Run: headless pygame with SDL's dummy video driver; simulated clock (each Clock.tick advances the game by its frame time, no real sleeping); random seed 0; keys injected as events and as key.get_pressed() state; no mouse input.
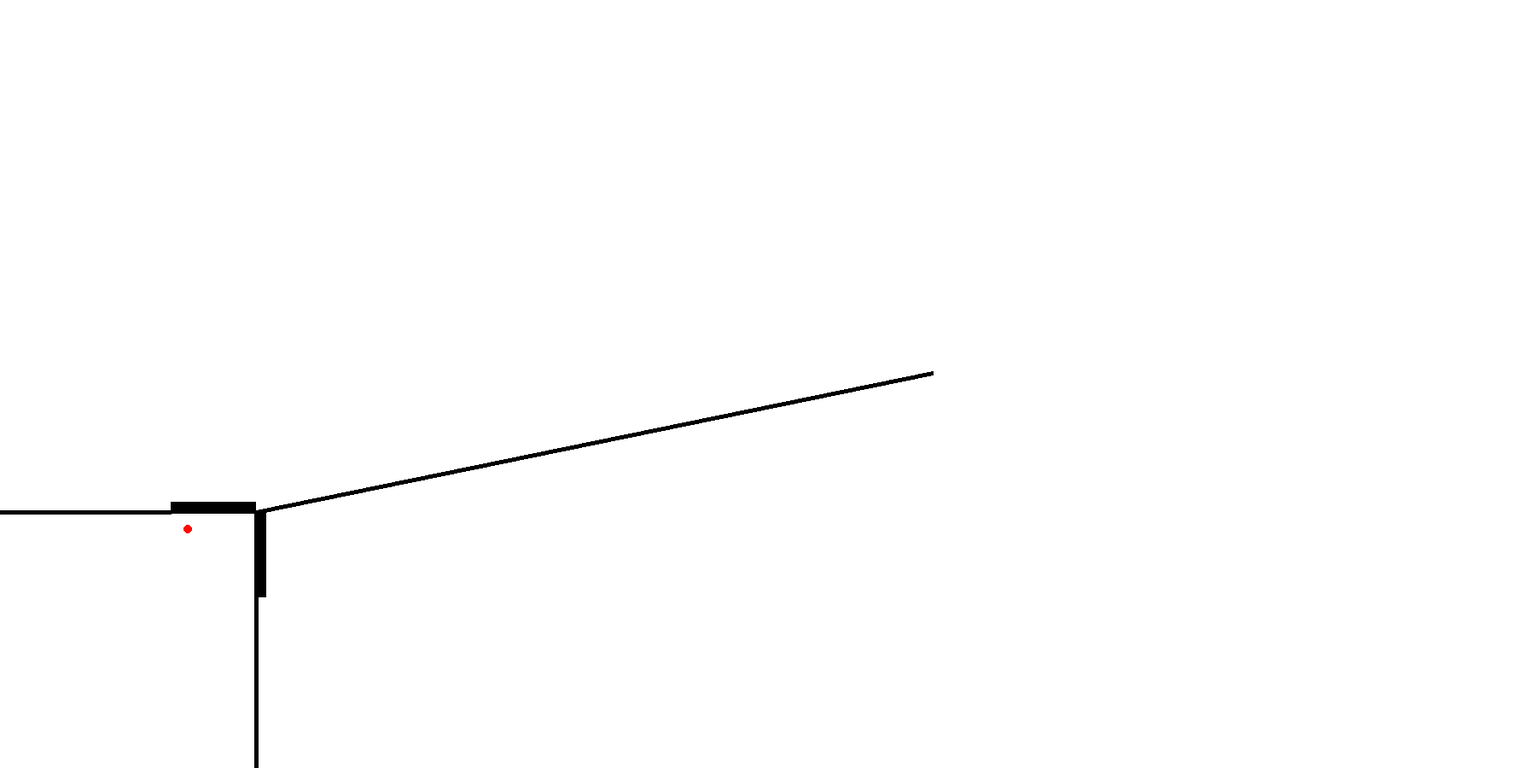
Frame 1 of 4 · flips 1–60 · no input
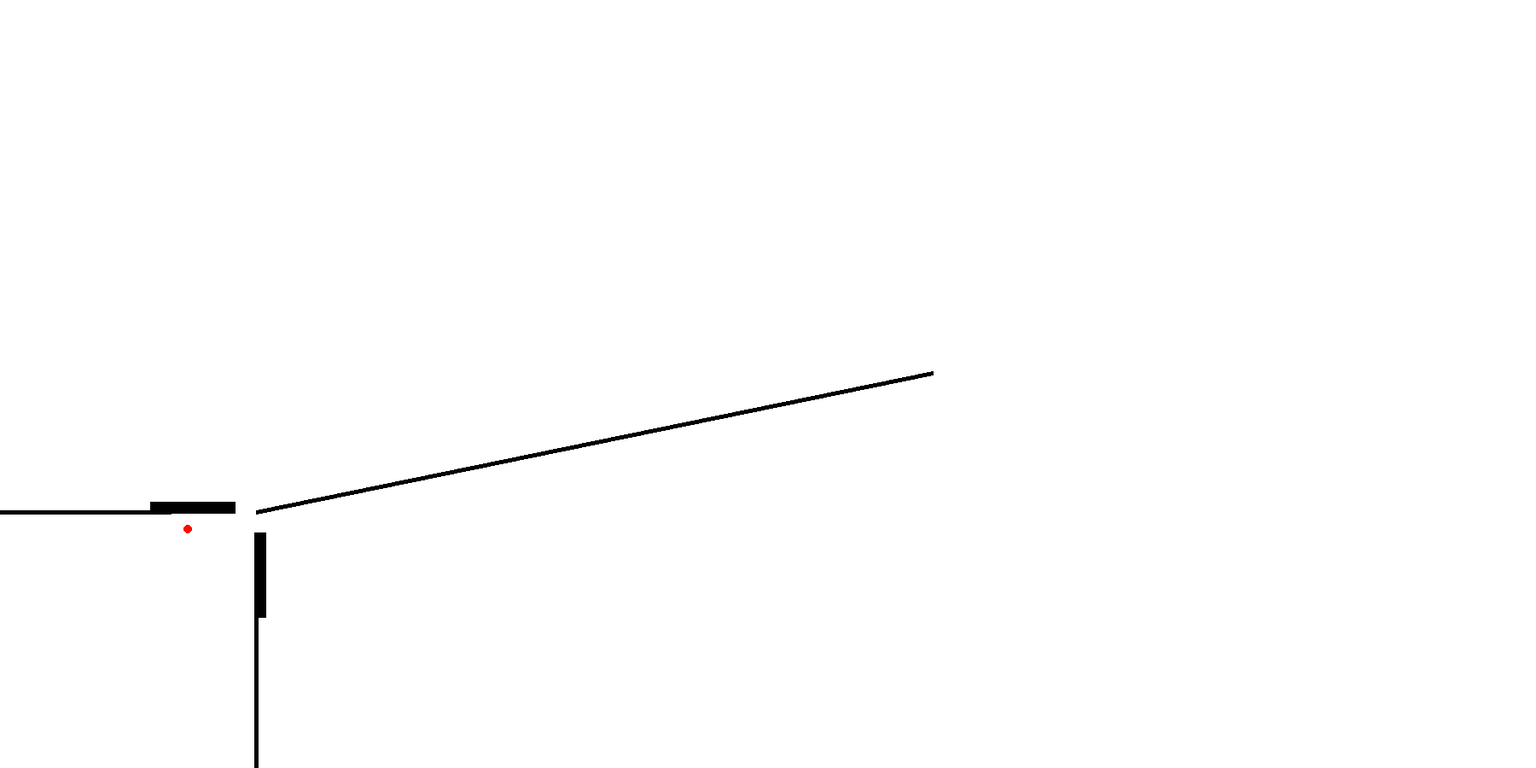
Frame 2 of 4 · flips 61–180 · tapped SPACE, RETURN · held RIGHT (→), D
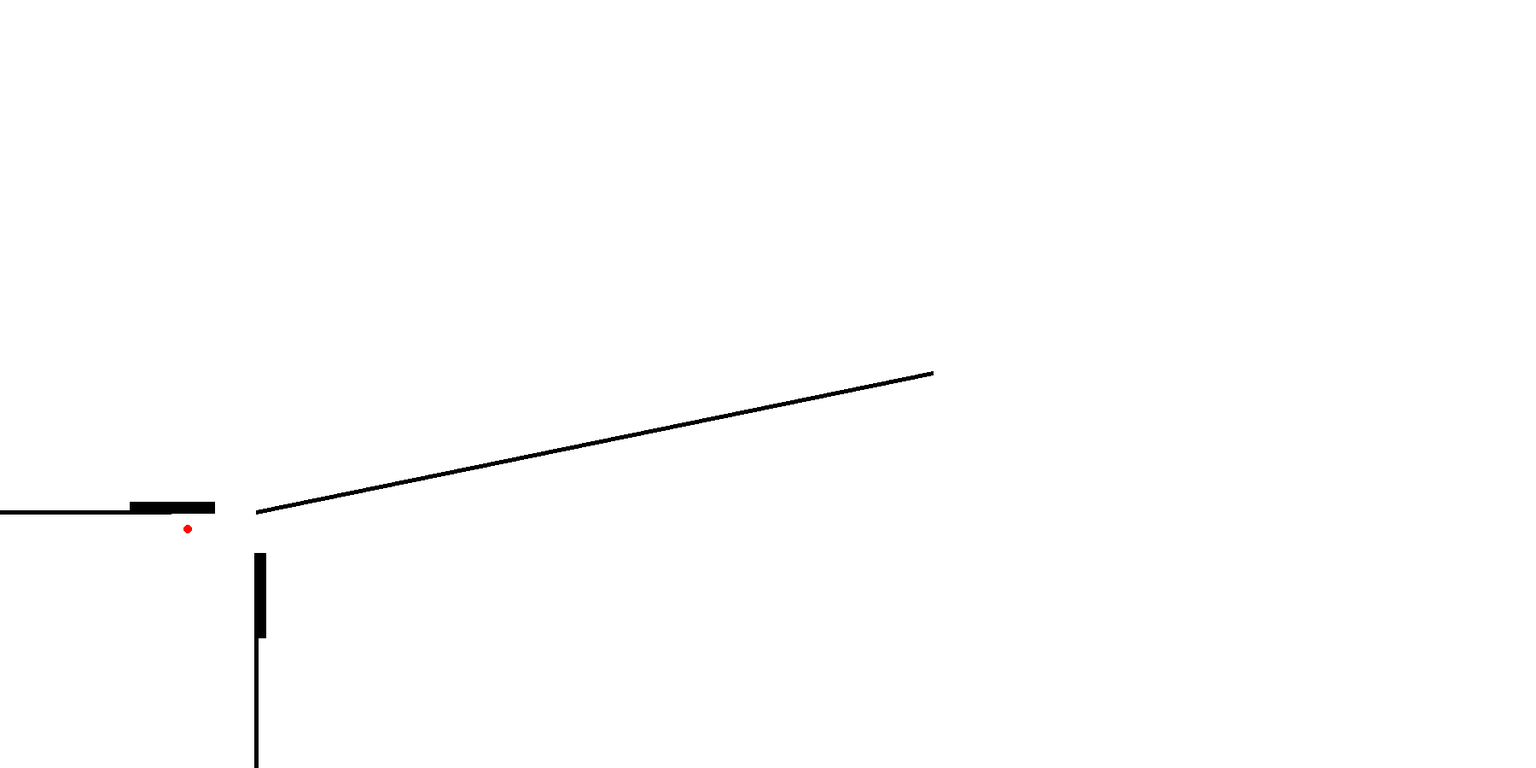
Frame 3 of 4 · flips 181–300 · held DOWN (↓), S
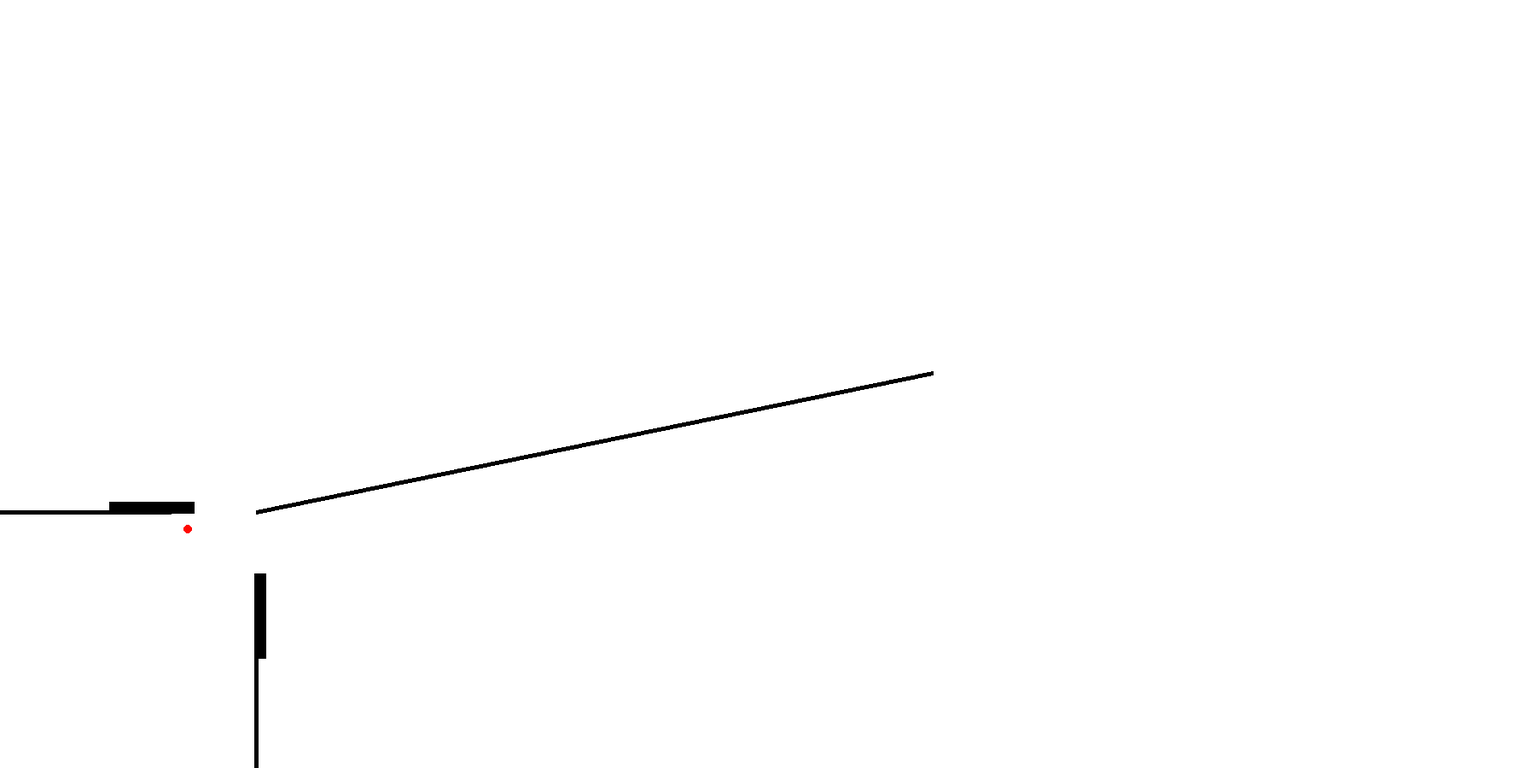
Frame 4 of 4 · flips 301–420 · held LEFT (←), A, UP (↑), W

The pygame program that drew these frames:

import pygame
import sys
import random
import math

ROZLISENI_OKNA = ROZLISENI_X, ROZLISENI_Y = 1800,900
BARVA_POZADI = 255,255,255

#hodnota pro čas, nepřepisovat.
bod_v_case = pygame.time.get_ticks()
bod2_v_case = pygame.time.get_ticks()
#velikost míčků == rad, velikost čár == w.
rad = 5
w = 5
w1 = 15

#Bod 1 bod, kam míček jde jako první.
bod1_y = ROZLISENI_Y - ROZLISENI_Y/3
bod1_x = 300

#Bod 2, bod kam vojáci chodí.
bod2_y = random.randint(0 + rad,ROZLISENI_Y/2 - rad)
bod2_x = random.randint(300 + rad,ROZLISENI_X - rad)

#bod 3, bod začáku základny.
bod3_x = rad
bod3_y = ROZLISENI_Y - ROZLISENI_Y/3

#bod 4, bod konce základny.
bod4_x = bod1_x
bod4_y = ROZLISENI_Y - rad

#zadání hodnot x a y, aby fungovali při randint vybírání.
bod3_x, bod4_x = min(bod3_x, bod4_x), max(bod3_x, bod4_x)
bod3_y, bod4_y = min(bod3_y, bod4_y), max(bod3_y, bod4_y)

#pohyb, neboli základní hodnoty pro pohyb. nepřepisovat, pokud tomu nerozumíš.
hledani_x = []
chozeni_x = -1
chodici_vojaci = []

#začáteční hodnoty pro spawn vojáků. nepřepisovat, pokud tomu nerozumíš.
pocatecni_pocet_vojaku = 1
seznam_vojaku = []

#brána, která se otevírá
brana = False
x1 = bod4_x-100
y1 = bod3_y-12
h1 = 14
w1 = 100

x2 = bod1_x -2
y2 = bod1_y
h2 = 100
w2 = 14
#spawn prvního vojáka. nepřepisovat, pokud tomu nerozumíš.
for nabor in range(pocatecni_pocet_vojaku):
    vojak = [random.randint(bod3_x,bod4_x),random.randint(bod3_y,bod4_y)]
    seznam_vojaku.append(vojak)

pygame.init()

#název hry, a velikost okna.
pygame.display.set_caption('vojáci :D.')
okno = pygame.display.set_mode(ROZLISENI_OKNA)

#herní loop
while True:
    #mačkání tlačítek, a jejich akce.
    for event in  pygame.event.get():
                if event.type == pygame.QUIT:
                    pygame.quit()
                    quit()
                if event.type == pygame.KEYDOWN:
                    if event.key == pygame.K_SPACE:
                       if brana == True:
                           brana = False
                       elif brana == False:
                           brana = True 
                       else:
                            chozeni_x = chozeni_x
    #hodnoty, které se tu potřebují načíst, aby fungoval časovač a pod.                              
    cas_ted = pygame.time.get_ticks()
    od_minula_ms = cas_ted - bod_v_case
    od_minula2_ms = cas_ted - bod2_v_case
    #spawn vojáků, taky se potřebuje načíst, aby fungoval spawn jak má. 
    vojak_x = random.randint(bod3_x,bod4_x-rad)
    vojak_y = random.randint(bod3_y+rad,bod4_y)
    #přidávání vojáků do seznam_vojaku, aby se na konci kódu mohli vykreslit.
    if od_minula_ms > 700:
        vojak = [vojak_x, vojak_y]
        seznam_vojaku.append(vojak)
        bod_v_case = cas_ted
        
    if od_minula2_ms > 800 and brana == True:
            chozeni_x += 1
            hledani_x.append(chozeni_x)
            seznam_vojaku[0][0] = bod1_x
            seznam_vojaku[0][1] = bod1_y
            chodici_vojaci.append(seznam_vojaku[0])
            seznam_vojaku = seznam_vojaku[0:]
            bod2_v_case = cas_ted
    elif od_minula2_ms > 800 and brana == False:
         bod2_v_case = cas_ted
        
    okno.fill(BARVA_POZADI)
    
    #vykreslovani vojaků v základně.
    for v in seznam_vojaku:
        pygame.draw.circle(okno,(255,8,0),v,rad)
    
    #pohyb ze spawnu do 1 bodu, a následně do bodu dalšího.
    for x_1 in hledani_x:
     #pohyb_x prvniho vojaka, a následně následujícího.
        
        if chozeni_x < len(chodici_vojaci) and brana == True:
            a = math.atan2(bod2_y - chodici_vojaci[x_1][1],bod2_x - chodici_vojaci[x_1][0])
            b = math.atan2( bod1_y - chodici_vojaci[x_1][1], bod1_x - chodici_vojaci[x_1][0]) 
            if brana == True:
                chodici_vojaci[x_1][0] += 0.5 * math.cos(a)
                chodici_vojaci[x_1][1] += 0.5 * math.sin(a)
                
                
        else:
            chozeni_x = chozeni_x
    
    if brana == True:
        if x1 < bod1_x - 99 and x1 > bod1_x - 198 :
            x1 -= 0.2
            y2 += 0.2
    if brana == False:
        if x1 < bod1_x - 101 and x1 > bod1_x - 199:
            x1 += 0.2
            y2 -= 0.2
    
    
    #vykreslovani základny a pod.
    pygame.draw.line(okno,(0,0,0),(0,bod3_y),(bod4_x-100,bod3_y),w)
    pygame.draw.line(okno,(0,0,0),(bod4_x,bod3_y+100),(bod4_x,ROZLISENI_Y),w)
    pygame.draw.line(okno,(0,0,0),(bod1_x,bod1_y),(bod2_x,bod2_y),w)  
    pygame.draw.rect(okno, (0,0,0), (x1, y1, w1, h1))
    pygame.draw.rect(okno, (0,0,0), (x2, y2, w2, h2))
    #display update :D
    pygame.display.update()
    
